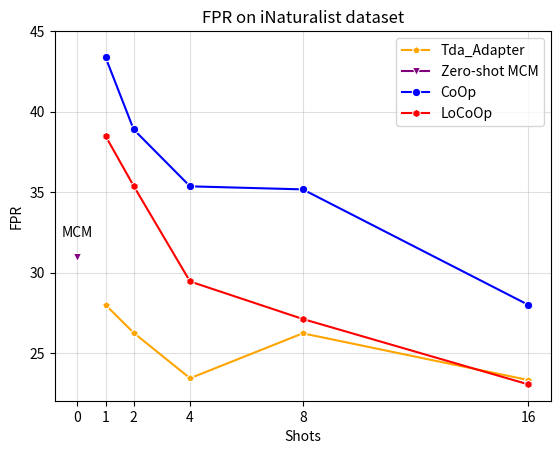

Here is the Python script that generated this plot:
import seaborn as sns
import matplotlib.pyplot as plt
plt.figure(dpi=500)
x = [0, 1, 2, 4, 8, 16]

CoOp = [43.38, 38.89, 35.36, 35.17, 28.00]
LoCoOp = [38.49, 35.38, 29.45, 27.12, 23.06]
Dual = [28, 26.26, 23.44, 26.23, 23.33]
MCM = [30.94]

#tipkclx = [65.3, 66.7, 67.3, 69.5, 71]
#tipkcl = [67.27, 68.19, 69.31, 70.46, 71.81]
ours = []
color_list = ['red', 'blue', 'green', 'yellow', 'orange', 'purple', 'pink', 'brown', 'black', 'gray']
marker_list = ['o', 'x', '+', '*', '^', 'v', '<', '>', 'p', 'h']

sns.lineplot(x=x[1:], y=Dual, color='orange', marker='p', label='Tda_Adapter')
sns.lineplot(x=x[0:1], y=MCM, color='purple', marker='v', label='Zero-shot MCM')
sns.lineplot(x=x[1:], y=CoOp, color='blue', marker='o', label='CoOp')
sns.lineplot(x=x[1:], y=LoCoOp, color='red', marker='h', label='LoCoOp')
# sns.lineplot(x=x[1:], y=tipkclx, color='orange', marker='p', label='Tip-Adapter+KCL*')
# sns.lineplot(x=x[1:], y=tipkcl, color='purple', marker='v', label='Tip-Adapter+KCL')

plt.annotate("MCM", xy=(0, 30.94), textcoords="offset points", xytext=(0, 15), ha='center')

plt.grid(alpha=0.4)
plt.yticks([25, 30, 35, 40, 45])
plt.xticks([0, 1, 2, 4, 8, 16])
plt.grid(alpha=0.4)
plt.xlabel('Shots')
plt.ylabel('FPR')
plt.title('FPR on iNaturalist dataset')
plt.savefig('./inaturalist_free_fpr .png')